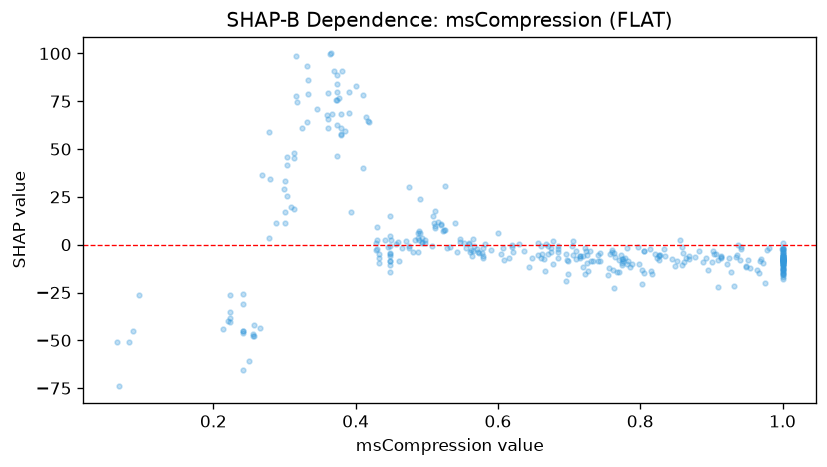

Source data for this figure (header and first rows):
feature_value, shap_value
0.904, -4.682
0.37, 90.76
1.0, -5.57
0.607, -1.725
0.675, -1.883
0.927, -14.48
0.954, -12.25
0.242, -46.36
0.433, -6.752
0.699, -8.374
0.888, -8.884
0.934, -6.466
0.43, 9.298
0.913, -6.679
0.835, -6.101
0.223, -35.04
0.373, 75.75
0.727, -13.82
0.973, -9.809
0.757, -4.65
0.367, 68.34
0.304, 41.52
1.0, -8.842
0.579, -5.863
0.914, -5.848
0.523, 7.365
0.331, 64.35
0.661, -0.8635
0.361, 61.06
0.999, -2.16
0.906, -5.023
1.0, -5.856
0.978, -3.021
0.39, 79.95
0.76, -2.918
0.48, -3.903
0.309, 19.6
0.763, -4.332
0.448, -10.72
0.724, -3.468
0.374, 79.8
1.0, -3.995
0.797, -1.344
0.781, -1.635
0.941, -1.129
0.25, -60.93
0.43, 2.335
0.967, -14.82
1.0, -15.57
0.314, 47.9
1.0, -13.82
0.471, 2.02
1.0, -7.112
0.741, -8.522
0.561, -3.693
0.374, 46.62
0.543, -3.909
0.803, -20.79
1.0, -15.32
0.636, -3.264
... 311 more rows
